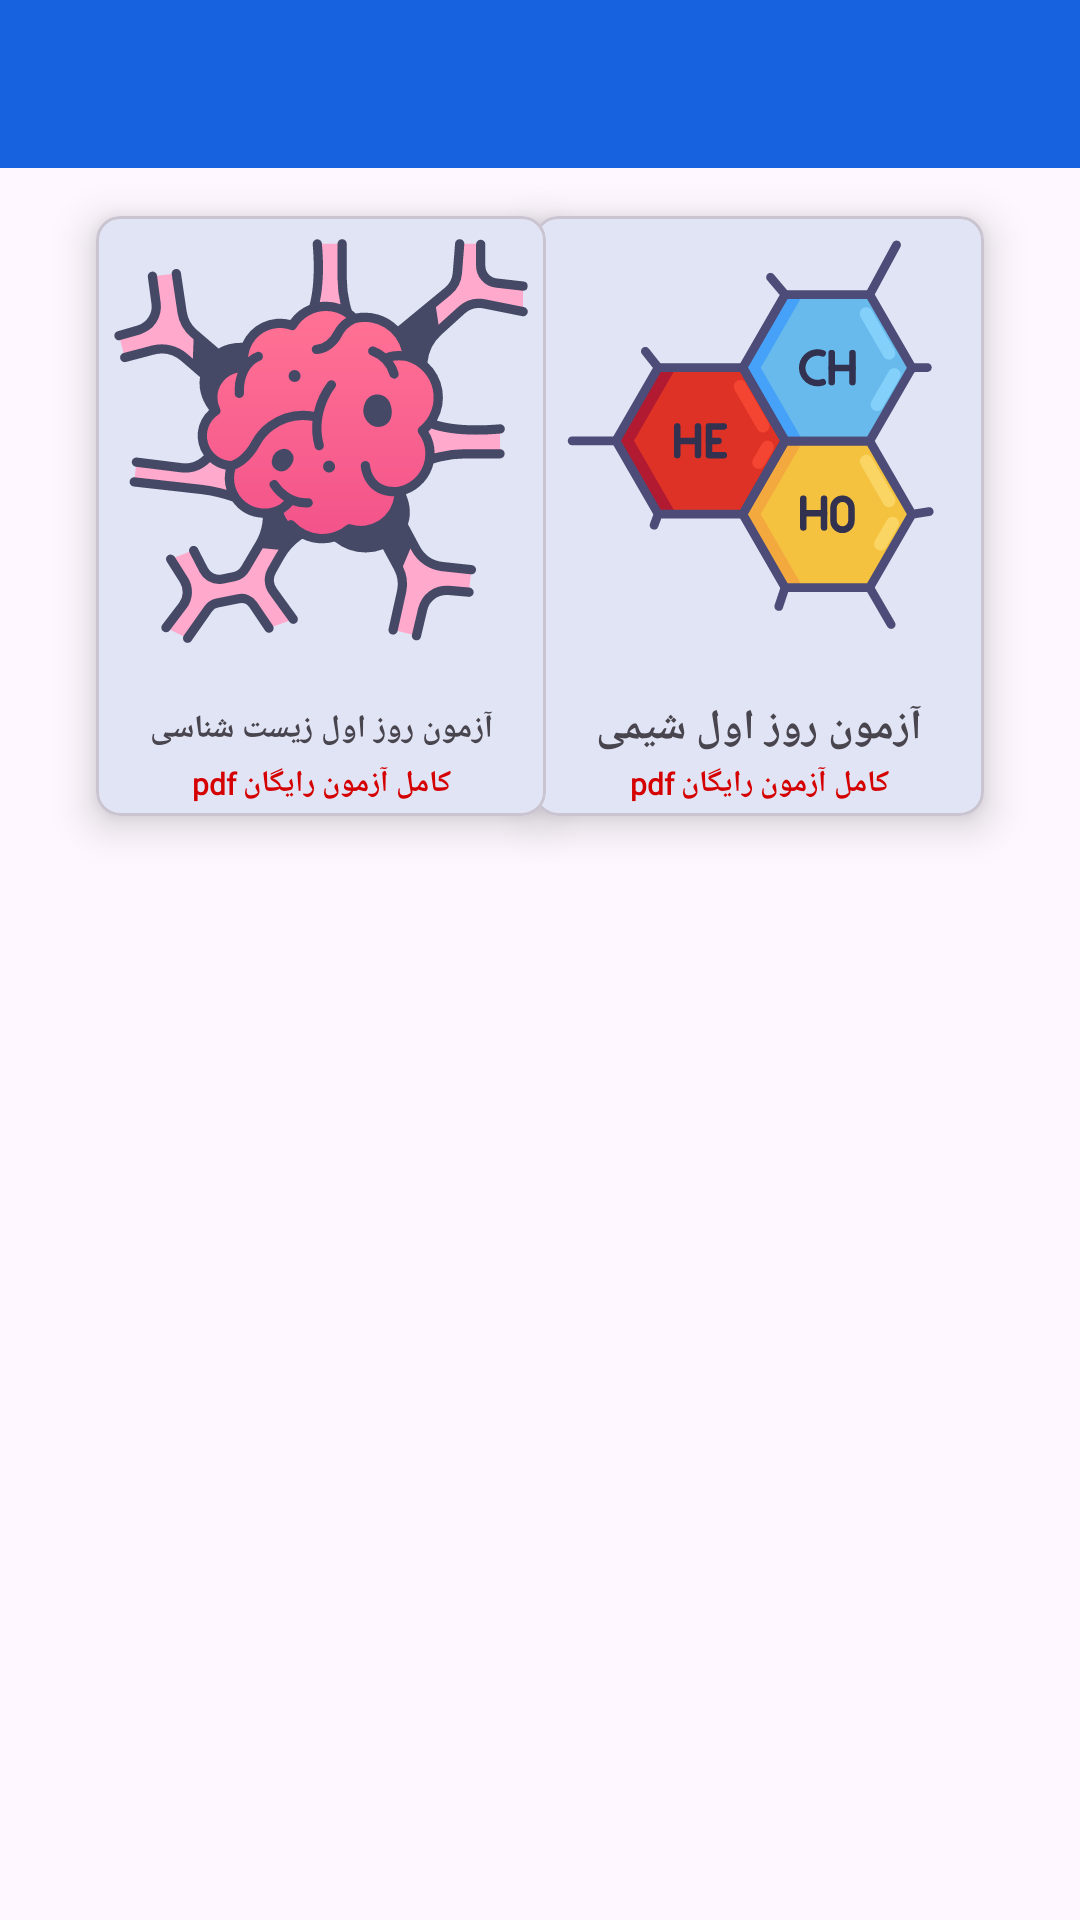

The Android layout XML behind this screen, and the referenced resources:
<!-- AndroidManifest.xml: application theme Theme.Exm1 -->
<!-- res/layout/activity_tahlil.xml -->
<?xml version="1.0" encoding="utf-8"?>
<androidx.core.widget.NestedScrollView 
    xmlns:android="http://schemas.android.com/apk/res/android"
    xmlns:app="http://schemas.android.com/apk/res-auto"
    xmlns:tools="http://schemas.android.com/tools"
    app:layout_behavior="com.google.android.material.appbar.AppBarLayout$ScrollingViewBehavior"
    android:layout_width="match_parent"
    android:layout_height="match_parent">


    <androidx.constraintlayout.widget.ConstraintLayout
        android:layout_width="match_parent"
        android:layout_height="wrap_content">

        <androidx.coordinatorlayout.widget.CoordinatorLayout
            android:layout_width="match_parent"
            android:layout_height="56dp"
            app:layout_constraintEnd_toEndOf="parent"
            app:layout_constraintStart_toStartOf="parent"
            app:layout_constraintTop_toTopOf="parent">

            <com.google.android.material.appbar.AppBarLayout
                android:background="@color/blueAsli"
                android:id="@+id/appbar_main"
                android:layout_width="match_parent"
                android:layout_height="56dp">

                <androidx.appcompat.widget.Toolbar
                    android:id="@+id/toolbarmain"
                    android:layout_width="match_parent"
                    android:layout_height="56dp"
                    android:theme="@style/Theme.MaterialComponents"
                    app:layout_collapseMode="pin">

                </androidx.appcompat.widget.Toolbar>


            </com.google.android.material.appbar.AppBarLayout>

        </androidx.coordinatorlayout.widget.CoordinatorLayout>

        <com.google.android.material.card.MaterialCardView
            android:id="@+id/shimi_1"
            android:layout_width="150dp"
            android:layout_height="200dp"
            android:layout_marginTop="72dp"
            android:layout_marginEnd="32dp"
            android:layout_marginBottom="16dp"
            android:clickable="true"
            android:elevation="16dp"
            android:focusable="true"
            android:padding="8dp"
            app:cardCornerRadius="8dp"
            app:cardElevation="8dp"
            app:layout_constraintBottom_toBottomOf="parent"
            app:layout_constraintEnd_toEndOf="parent"
            app:layout_constraintTop_toTopOf="parent">

            <androidx.constraintlayout.widget.ConstraintLayout
                android:layout_width="150dp"
                android:layout_height="200dp"
                android:layout_gravity="center">

                <ImageView
                    android:layout_width="150dp"
                    android:layout_height="150dp"
                    android:scaleType="centerCrop"
                    android:src="@drawable/ic_chemistry"
                    app:layout_constraintEnd_toEndOf="parent"
                    app:layout_constraintHorizontal_bias="0.0"
                    app:layout_constraintStart_toStartOf="parent"
                    app:layout_constraintTop_toTopOf="parent">

                </ImageView>

                <TextView
                    android:layout_width="wrap_content"
                    android:layout_height="wrap_content"
                    android:text="آزمون روز اول شیمی"
                    android:fontFamily="@font/iranian_sans"
                    android:textSize="14sp"
                    android:textStyle="bold"
                    android:layout_marginBottom="20dp"
                    app:layout_constraintBottom_toBottomOf="parent"
                    app:layout_constraintEnd_toEndOf="parent"
                    app:layout_constraintStart_toStartOf="parent">


                </TextView>

                <TextView
                    android:layout_marginBottom="4dp"
                    android:layout_width="wrap_content"
                    android:layout_height="wrap_content"
                    android:text="کامل آزمون رایگان pdf"
                    android:textColor="@color/red"
                    android:textStyle="bold"
                    android:fontFamily="@font/iranian_sans"
                    android:textSize="10sp"
                    app:layout_constraintBottom_toBottomOf="parent"
                    app:layout_constraintEnd_toEndOf="parent"
                    app:layout_constraintStart_toStartOf="parent">

                </TextView>


            </androidx.constraintlayout.widget.ConstraintLayout>

        </com.google.android.material.card.MaterialCardView>

        <com.google.android.material.card.MaterialCardView
            android:id="@+id/bio_1"
            android:layout_width="150dp"
            android:layout_height="200dp"
            android:layout_marginTop="72dp"
            android:layout_marginBottom="16dp"
            android:layout_marginStart="32dp"
            android:clickable="true"
            android:elevation="16dp"
            android:focusable="true"
            android:padding="8dp"
            app:cardCornerRadius="8dp"
            app:cardElevation="8dp"
            app:layout_constraintBottom_toBottomOf="parent"
            app:layout_constraintStart_toStartOf="parent"
            app:layout_constraintTop_toTopOf="parent">

            <androidx.constraintlayout.widget.ConstraintLayout
                android:layout_width="150dp"
                android:layout_height="200dp"
                android:layout_gravity="center">

                <ImageView
                    android:layout_width="150dp"
                    android:layout_height="150dp"
                    android:scaleType="centerCrop"
                    android:src="@drawable/ic_biology"
                    app:layout_constraintEnd_toEndOf="parent"
                    app:layout_constraintHorizontal_bias="0.0"
                    app:layout_constraintStart_toStartOf="parent"
                    app:layout_constraintTop_toTopOf="parent">

                </ImageView>

                <TextView
                    android:layout_width="wrap_content"
                    android:layout_height="wrap_content"
                    android:layout_marginBottom="22dp"
                    android:text="آزمون روز اول زیست شناسی"
                    android:fontFamily="@font/iranian_sans"
                    android:textSize="10.5sp"
                    android:textStyle="bold"
                    app:layout_constraintBottom_toBottomOf="parent"
                    app:layout_constraintEnd_toEndOf="parent"
                    app:layout_constraintStart_toStartOf="parent">


                </TextView>

                <TextView
                    android:layout_width="wrap_content"
                    android:layout_height="wrap_content"
                    android:layout_marginBottom="4dp"
                    android:text="کامل آزمون رایگان pdf"
                    android:textColor="@color/red"
                    android:textStyle="bold"
                    android:textSize="10sp"
                    android:fontFamily="@font/iranian_sans"
                    app:layout_constraintBottom_toBottomOf="parent"
                    app:layout_constraintEnd_toEndOf="parent"
                    app:layout_constraintStart_toStartOf="parent">

                </TextView>


            </androidx.constraintlayout.widget.ConstraintLayout>

        </com.google.android.material.card.MaterialCardView>

    </androidx.constraintlayout.widget.ConstraintLayout>

</androidx.core.widget.NestedScrollView>
<!-- resources referenced by this layout -->
<resources>
  <color name="blueAsli">#1762DF</color>
  <color name="red">#D50000</color>
  <!-- drawable ic_biology: vector/xml drawable (drawable, 11320 chars, omitted) -->
  <!-- drawable ic_chemistry: vector/xml drawable (drawable, 7312 chars, omitted) -->
  <style name="Theme.Exm1" parent="Base.Theme.Exm1" />
  <style name="Base.Theme.Exm1" parent="Theme.Material3.DayNight.NoActionBar">
          
          <item name="colorPrimary">@color/bluee</item>
          <item name="colorPrimaryVariant">@color/bluee</item>
          <item name="colorOnPrimary">@color/white</item>
          <item name="colorSecondary">@color/white</item>
          <item name="colorSecondaryVariant">@color/white</item>
          <item name="colorOnSecondary">@color/white</item>
          <item name="android:statusBarColor"> @color/bluee</item>
          <item name="android:windowLightStatusBar">false</item>
  
          
      </style>
  <color name="bluee">#035AA6</color>
  <color name="white">#FFFFFFFF</color>
</resources>
